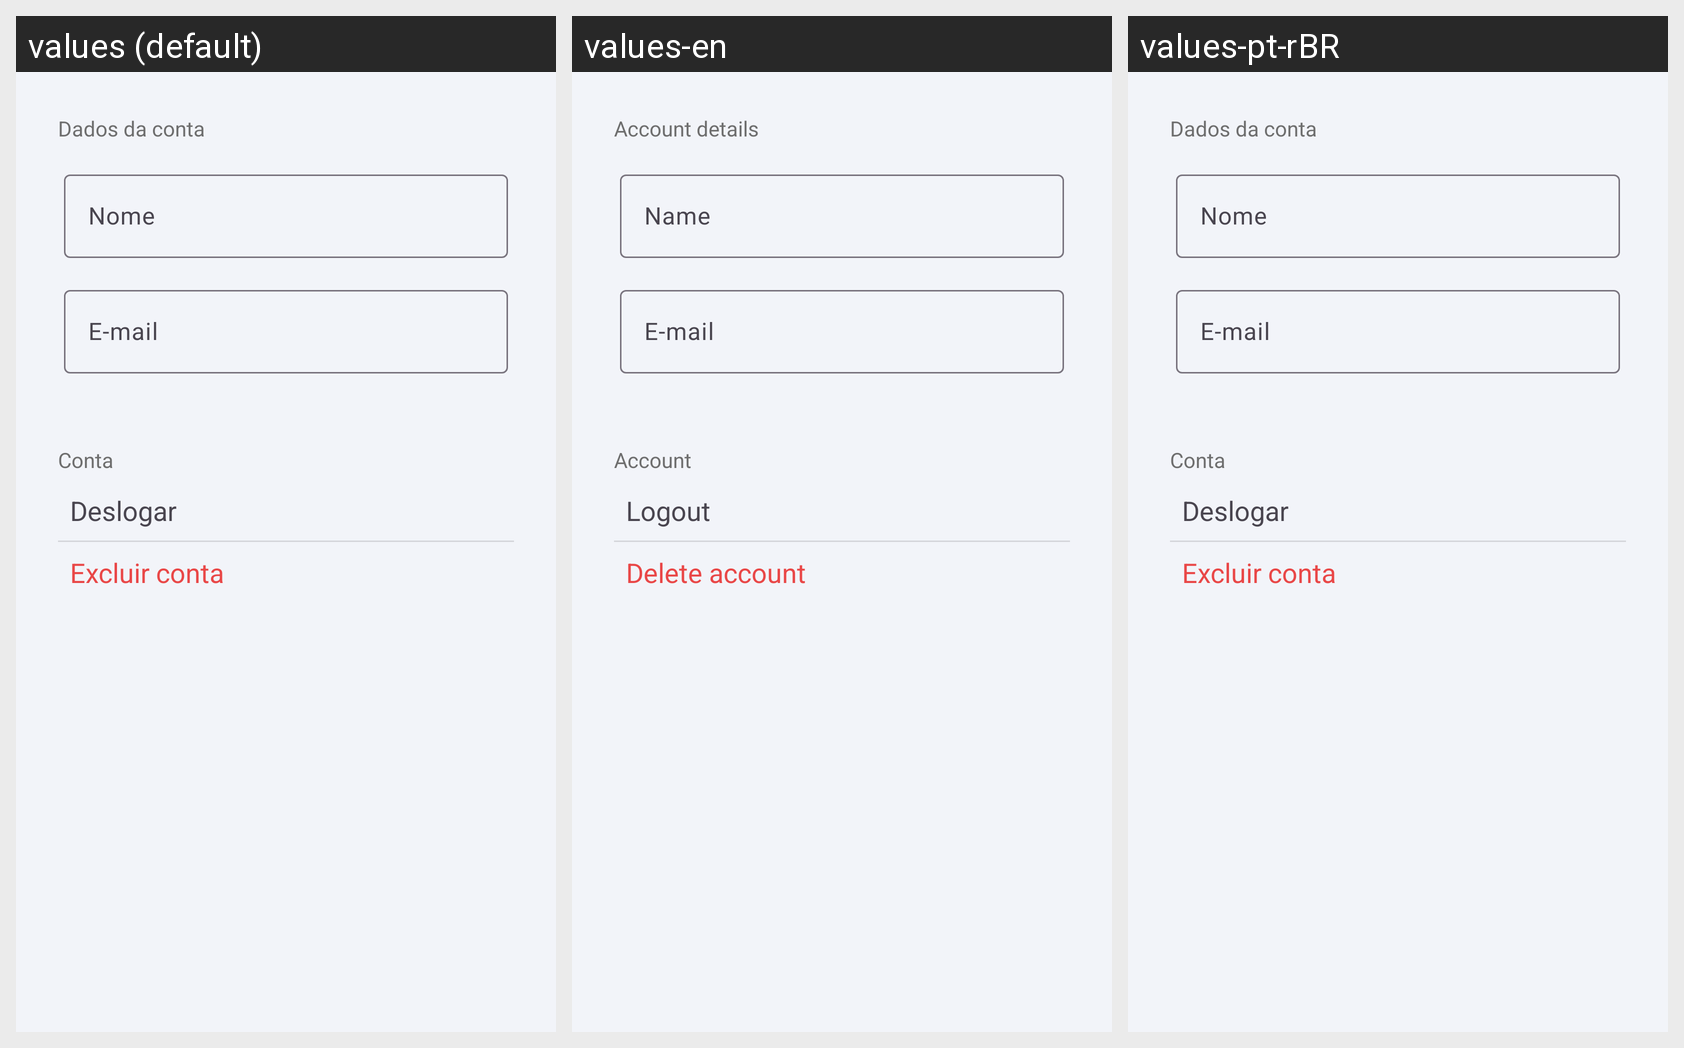

Translations of the strings shown on this Android screen, per locale in the grid:
Android screen res/layout/fragment_account.xml rendered under 3 locales, left to right: values (default), values-en, values-pt-rBR. Device: Nexus 5 (rendered at 1080×1920; each locale shown at half size, 540×960, under a caption strip naming it); theme Theme.KanBase.
Strings drawn on this screen, with the default value and each locale's value (text and hints the layout hard-codes, and strings that could not be matched under every locale, appear in the picture but are not listed):

dados_da_conta
  values: Dados da conta
  values-en: Account details
  values-pt-rBR: Dados da conta

nome
  values: Nome
  values-en: Name
  values-pt-rBR: Nome

e_mail
  values: E-mail
  values-en: E-mail
  values-pt-rBR: E-mail

conta
  values: Conta
  values-en: Account
  values-pt-rBR: Conta

deslogar
  values: Deslogar
  values-en: Logout
  values-pt-rBR: Deslogar

excluir_conta
  values: Excluir conta
  values-en: Delete account
  values-pt-rBR: Excluir conta
